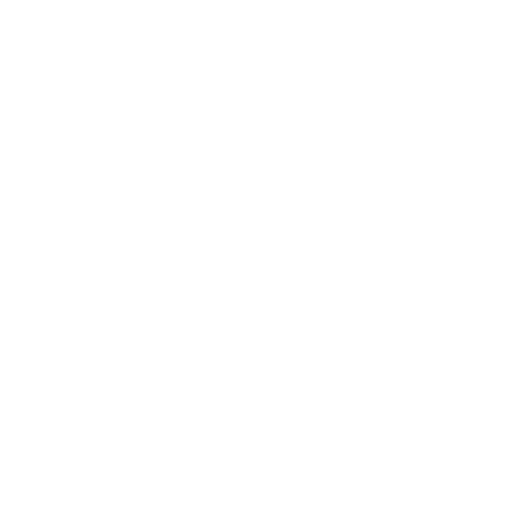
t = 0.00 s
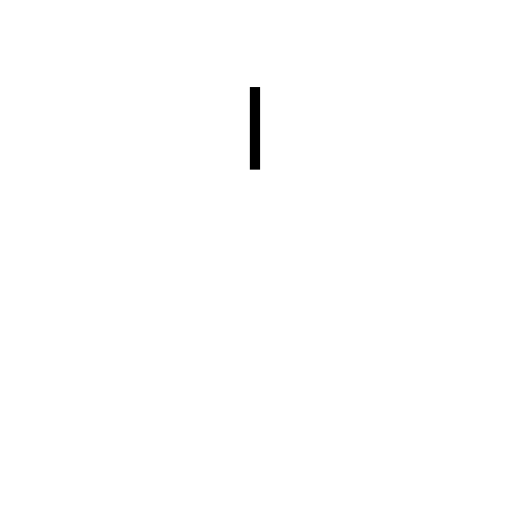
t = 0.24 s
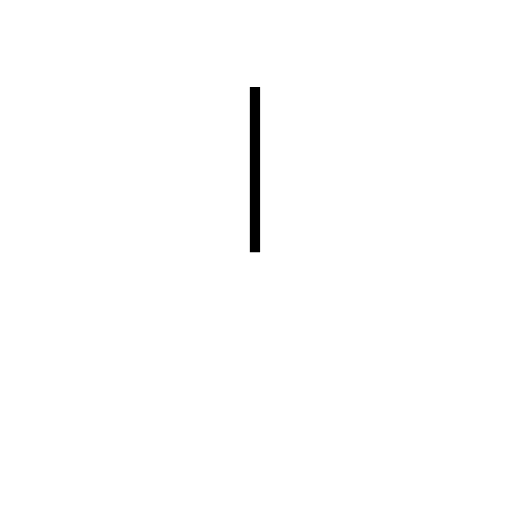
t = 0.48 s
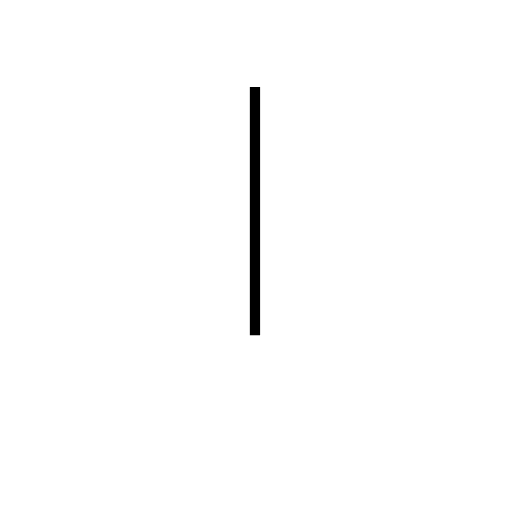
t = 0.73 s
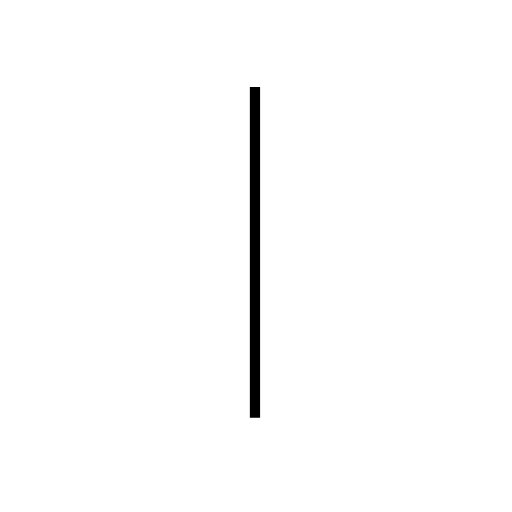
t = 0.97 s

The animated SVG that drew these frames (rendered in a browser with its animation timeline set to each time). Animation: 1 SMIL element (animate=1); one cycle of 0.97 s.

<?xml version='1.0' encoding='utf-8'?>
<svg viewBox="0.0 -6.0 50.0 50.0" version="1.1" xmlns="http://www.w3.org/2000/svg"><rect x="-1000" y="-1000" width="2000" height="2000" stroke="white" fill="white" /><g style="fill:none;stroke:#000000;stroke-width:1"><path d="M 24.9 -35.5 L 24.9 -3.2" transform="translate(0.0 38.0)" stroke-dasharray="32.3" stroke-dashoffset="32.3"><animate attributeName="stroke-dashoffset" from="32.3" to="0" dur="0.9689999999999999s" begin="0s" fill="freeze" /></path></g></svg>
